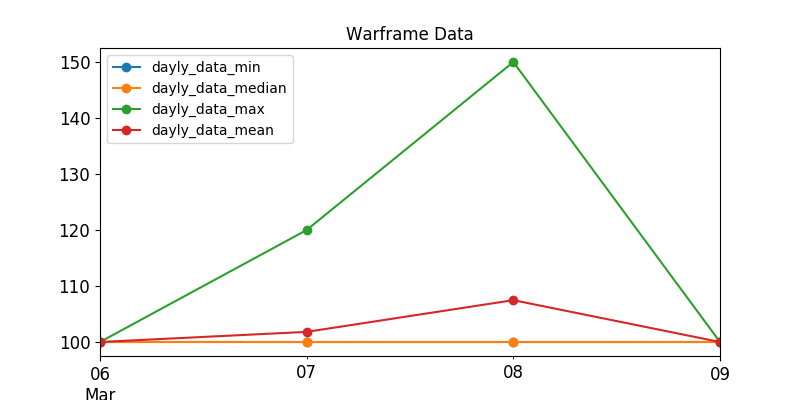

The file beside this chart, header and first rows:
, last_seen, user, status_data, platinum, order_type
682, 2020-03-07, BioGreen32, ingame, 100.0, sell
542, 2020-03-07, -AI-Yuuki, ingame, 100.0, sell
529, 2020-03-07, yuntun, ingame, 100.0, sell
494, 2020-03-07, StoneRoxXx, ingame, 100.0, sell
80, 2020-03-07, NightEye007, ingame, 100.0, sell
88, 2020-03-07, Zilacon, ingame, 100.0, sell
263, 2020-03-07, -._.-, ingame, 100.0, sell
251, 2020-03-07, -VLG-34rus-, ingame, 100.0, sell
536, 2020-03-07, S1Raytheon, ingame, 100.0, sell
238, 2020-03-07, lyilan, ingame, 100.0, sell
574, 2020-03-07, Snow_Hellhound, ingame, 110.0, sell
270, 2020-03-07, Xitori, ingame, 110.0, sell
264, 2020-03-07, ProtocolError, ingame, 110.0, sell
296, 2020-03-07, LanceNoPants, ingame, 111.0, sell
67, 2020-03-07, HLixir, ingame, 115.0, sell
269, 2020-03-07, -Pixxy, ingame, 100.0, sell
126, 2020-03-07, Cryptonitor, ingame, 100.0, sell
181, 2020-03-07, .DF.Kronos., ingame, 100.0, sell
328, 2020-03-06, Desperado1994, ingame, 100.0, sell
213, 2020-03-06, Icy_Nine, ingame, 100.0, sell
478, 2020-03-07, Ugachaga, ingame, 120.0, sell
523, 2020-03-07, Hoplipop, offline, 100.0, sell
178, 2020-03-06, Tarnschaf, offline, 100.0, sell
531, 2020-03-07, Wolfys_kun, offline, 100.0, sell
199, 2020-03-06, limy2245, offline, 100.0, sell
168, 2020-03-07, RedMasa, offline, 100.0, sell
205, 2020-03-07, YuweeY, offline, 100.0, sell
219, 2020-03-07, Ynellqt, offline, 100.0, sell
506, 2020-03-07, Astramarii, offline, 100.0, sell
505, 2020-03-07, Elig3, offline, 100.0, sell
631, 2020-03-07, lvx247, offline, 100.0, sell
274, 2020-03-07, Pakuran, offline, 100.0, sell
277, 2020-03-07, Night_Lord01, offline, 100.0, sell
297, 2020-03-06, GunMetalls, offline, 100.0, sell
299, 2020-03-07, Ynkubus, offline, 100.0, sell
305, 2020-03-06, ThatGuySP, offline, 100.0, sell
306, 2020-03-06, Crackoo, offline, 100.0, sell
314, 2020-03-07, nifel, offline, 100.0, sell
97, 2020-03-06, Tizius0, offline, 100.0, sell
424, 2020-03-07, Ouspon, offline, 100.0, sell
437, 2020-03-07, Uliof, offline, 100.0, sell
389, 2020-03-08, Defos.74rus, offline, 100.0, sell
568, 2020-03-07, daniel2525, offline, 100.0, sell
77, 2020-03-07, JonatasRPD, offline, 100.0, sell
641, 2020-03-08, Striker_BY, offline, 100.0, sell
65, 2020-03-08, Roman_Voitashevskiy, offline, 100.0, sell
238, 2020-03-07, Yennefer-of-Vengerberg, offline, 100.0, sell
242, 2020-03-07, Delirium_Tremens, offline, 100.0, sell
550, 2020-03-08, FishOn975, offline, 100.0, sell
458, 2020-03-08, ophim0630, offline, 100.0, sell
459, 2020-03-07, TFA_QQPR, offline, 100.0, sell
87, 2020-03-07, Erik500000, offline, 100.0, sell
80, 2020-03-07, ChocoFrag, offline, 100.0, sell
255, 2020-03-07, Uzuch1aPr1m3, offline, 100.0, sell
674, 2020-03-08, IsilethFaren, ingame, 100.0, sell
122, 2020-03-08, Sycurax, ingame, 100.0, sell
129, 2020-03-07, MrToxic2703, ingame, 100.0, sellㅇ
230, 2020-03-08, _dreal, ingame, 108.0, sell
364, 2020-03-08, Gluckogon, ingame, 120.0, sell
119, 2020-03-08, Helen408, ingame, 140.0, sell
... 10 more rows
